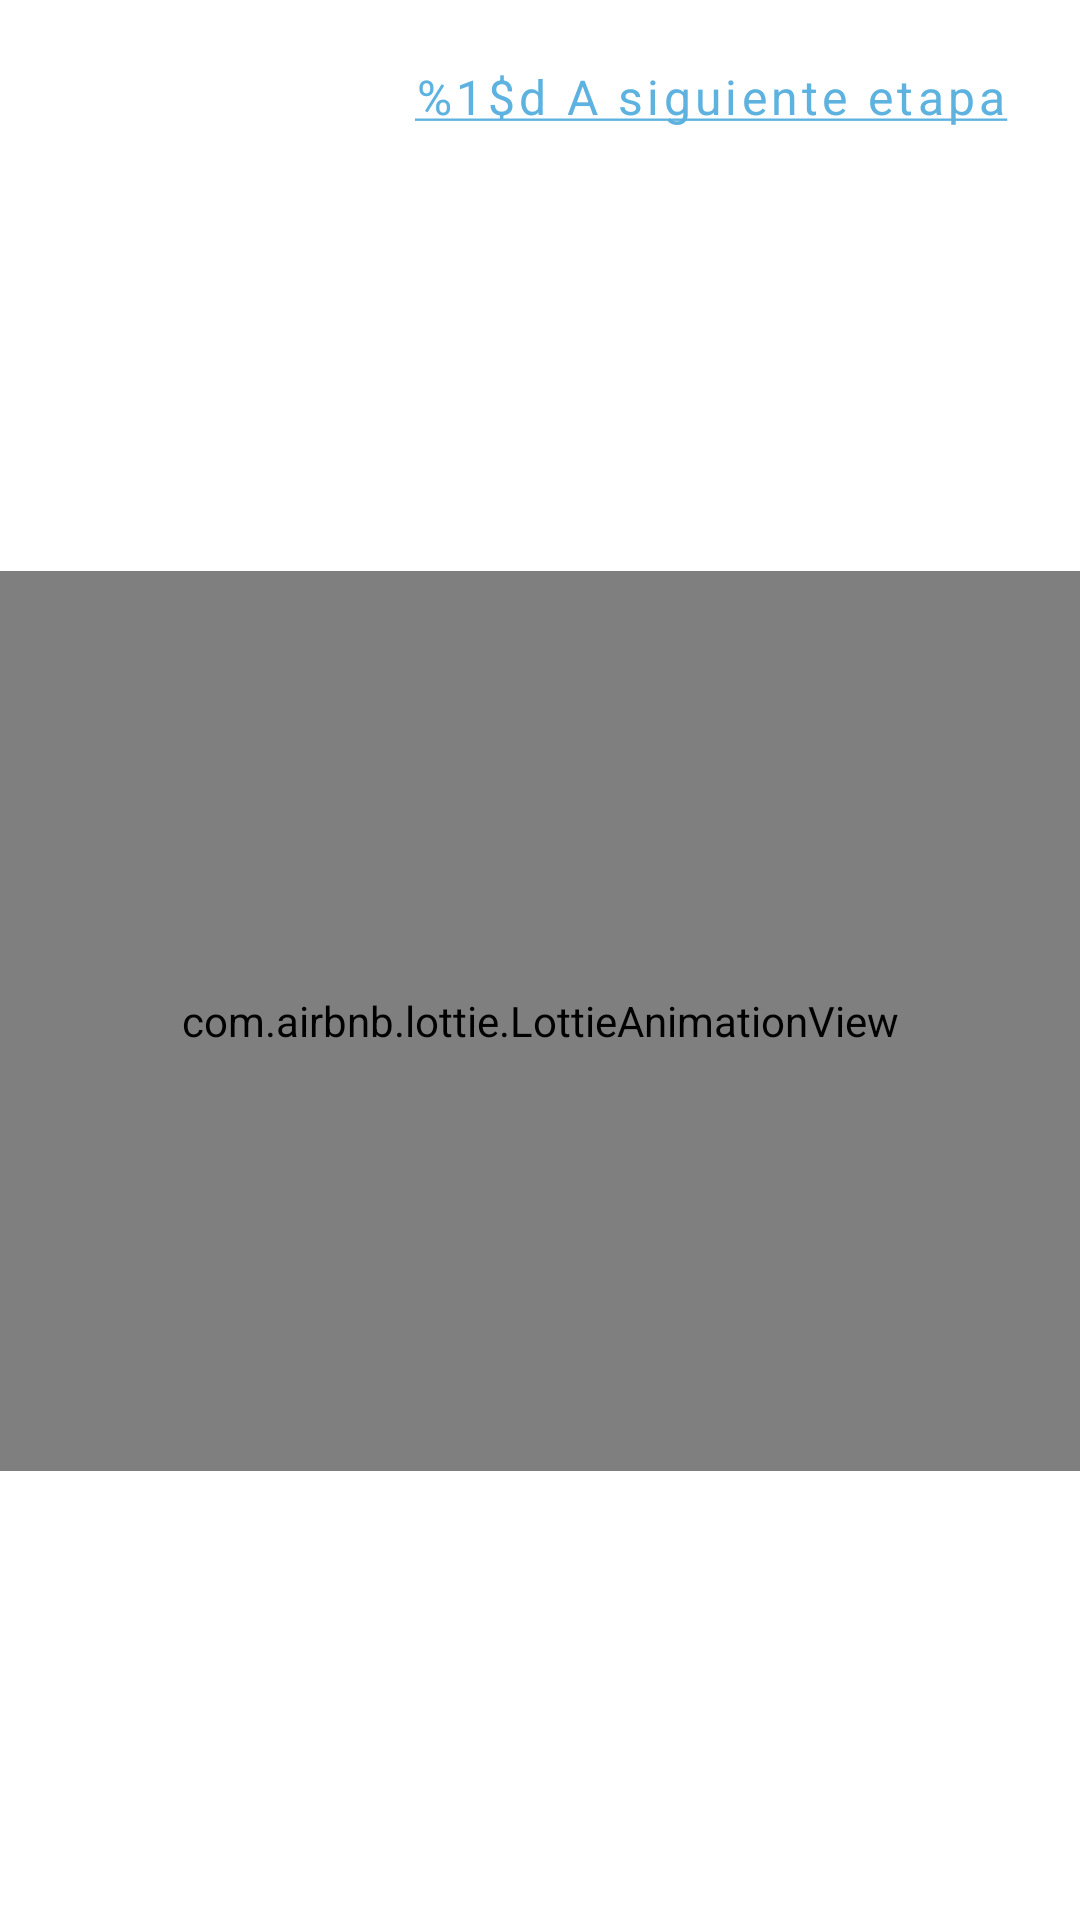

The Android layout XML behind this screen, and the referenced resources:
<!-- AndroidManifest.xml: application theme Theme.ITTalent -->
<!-- res/layout/fragmen_open_applicants.xml -->
<?xml version="1.0" encoding="utf-8"?>
<layout xmlns:android="http://schemas.android.com/apk/res/android"
    xmlns:app="http://schemas.android.com/apk/res-auto"
    xmlns:tools="http://schemas.android.com/tools">

    <data>

    </data>

    <androidx.constraintlayout.widget.ConstraintLayout
        android:layout_width="match_parent"
        android:layout_height="match_parent"
        style="@style/BackgroundGeneral">

        <TextView
            android:id="@+id/tvHeader"
            style="@style/H6Secondary"
            android:layout_width="wrap_content"
            android:layout_height="wrap_content"
            android:layout_marginStart="@dimen/dimen16dp"
            android:layout_marginTop="@dimen/dimen16dp"
            app:layout_constraintStart_toStartOf="parent"
            app:layout_constraintTop_toTopOf="parent"
            tools:text="@string/subheader_jobs_rec" />

        <Button
            android:id="@+id/btnOpenAll"
            style="@style/TertiaryPrimaryButton"
            android:layout_width="wrap_content"
            android:layout_height="wrap_content"
            android:layout_marginEnd="@dimen/dimen16dp"
            android:text="@string/btn_next_step"
            android:visibility="visible"
            app:layout_constraintBottom_toTopOf="@+id/rvItems"
            app:layout_constraintEnd_toEndOf="parent" />

        <com.airbnb.lottie.LottieAnimationView
            android:id="@+id/noDataAnim2"
            android:layout_width="0dp"
            android:layout_height="300dp"
            android:visibility="visible"
            app:layout_constraintBottom_toBottomOf="@+id/rvItems"
            app:layout_constraintEnd_toEndOf="@+id/rvItems"
            app:layout_constraintStart_toStartOf="@+id/rvItems"
            app:layout_constraintTop_toTopOf="@+id/rvItems"
            app:lottie_autoPlay="true"
            app:lottie_loop="true"
            app:lottie_rawRes="@raw/no_data" />

        <androidx.recyclerview.widget.RecyclerView
            android:id="@+id/rvItems"
            android:layout_width="0dp"
            android:layout_height="0dp"
            android:layout_marginVertical="@dimen/dimen16dp"
            app:layout_constraintBottom_toBottomOf="parent"
            app:layout_constraintEnd_toEndOf="parent"
            app:layout_constraintStart_toStartOf="parent"
            app:layout_constraintTop_toBottomOf="@+id/tvHeader"
            tools:itemCount="4"
            tools:listitem="@layout/card_talent_applicant">

        </androidx.recyclerview.widget.RecyclerView>

    </androidx.constraintlayout.widget.ConstraintLayout>
</layout>
<!-- res/layout/card_talent_applicant.xml (included above) -->
<?xml version="1.0" encoding="utf-8"?>
<com.google.android.material.card.MaterialCardView
    xmlns:android="http://schemas.android.com/apk/res/android"
    xmlns:app="http://schemas.android.com/apk/res-auto"
    xmlns:tools="http://schemas.android.com/tools"
    android:layout_width="match_parent"
    android:layout_height="wrap_content"
    android:layout_marginTop="@dimen/dimen6dp"
    android:layout_marginHorizontal="@dimen/dimen16dp"
    android:layout_marginBottom="@dimen/dimen6dp"
    style="@style/Cards">

    <androidx.constraintlayout.widget.ConstraintLayout
        android:layout_width="match_parent"
        android:layout_height="match_parent"
        android:padding="@dimen/dimen12dp">

        <TextView
            android:id="@+id/tvName"
            style="@style/SubtitleSecondary"
            android:layout_width="wrap_content"
            android:layout_height="wrap_content"
            android:layout_marginTop="@dimen/dimen12sp"
            android:layout_marginStart="@dimen/dimen16dp"
            app:layout_constraintStart_toEndOf="@+id/ivTalent"
            app:layout_constraintTop_toTopOf="parent"
            tools:text="Joe Stockton" />

        <TextView
            android:id="@+id/tvRol"
            style="@style/Body3Primary"
            android:layout_width="wrap_content"
            android:layout_height="wrap_content"
            android:layout_marginTop="@dimen/dimen6dp"
            app:layout_constraintStart_toStartOf="@+id/tvName"
            app:layout_constraintTop_toBottomOf="@+id/tvName"
            tools:text="Android developer, " />

        <TextView
            android:id="@+id/tvLocation"
            style="@style/Body3Primary"
            android:layout_width="wrap_content"
            android:layout_height="wrap_content"
            android:layout_marginTop="@dimen/dimen6dp"
            app:layout_constraintStart_toStartOf="@+id/tvRol"
            app:layout_constraintTop_toBottomOf="@+id/tvRol"
            tools:text="Ciudad de México" />

        <TextView
            android:id="@+id/tvXp"
            style="@style/Body3Primary"
            android:layout_width="wrap_content"
            android:layout_height="wrap_content"
            android:layout_marginTop="@dimen/dimen6dp"
            app:layout_constraintStart_toStartOf="@+id/tvLocation"
            app:layout_constraintTop_toBottomOf="@+id/tvLocation"
            tools:text="2 Años de experiencia" />

        <ImageView
            android:id="@+id/ivTalent"
            android:layout_width="@dimen/dimen64dp"
            android:layout_height="@dimen/dimen64dp"
            android:layout_marginStart="@dimen/dimen12dp"
            android:src="@drawable/user_icon_active"
            app:layout_constraintBottom_toBottomOf="parent"
            app:layout_constraintStart_toStartOf="parent"
            app:layout_constraintTop_toTopOf="parent"
            tools:ignore="ContentDescription" />

        <ImageView
            android:id="@+id/ivOk"
            android:layout_width="@dimen/dimen32dp"
            android:layout_height="@dimen/dimen32dp"
            android:src="@drawable/ic_ok_arrow"
            android:layout_marginTop="@dimen/dimen32dp"
            android:layout_marginEnd="@dimen/dimen16dp"
            app:layout_constraintBottom_toBottomOf="parent"
            app:layout_constraintEnd_toEndOf="parent"
            app:layout_constraintTop_toBottomOf="@+id/tvXp" />

        <ImageView
            android:id="@+id/ivNo"
            android:layout_width="@dimen/dimen32dp"
            android:layout_height="@dimen/dimen32dp"
            android:src="@drawable/ic_close2"
            android:visibility="gone"
            android:layout_marginEnd="@dimen/dimen16dp"
            app:layout_constraintBottom_toBottomOf="@+id/ivOk"
            app:layout_constraintEnd_toEndOf="parent"
            app:layout_constraintTop_toTopOf="@+id/ivOk" />


    </androidx.constraintlayout.widget.ConstraintLayout>

</com.google.android.material.card.MaterialCardView>
<!-- resources referenced by this layout -->
<resources>
  <dimen name="dimen12dp">12dp</dimen>
  <dimen name="dimen12sp">12sp</dimen>
  <dimen name="dimen16dp">16dp</dimen>
  <dimen name="dimen32dp">32dp</dimen>
  <dimen name="dimen64dp">64dp</dimen>
  <dimen name="dimen6dp">6dp</dimen>
  <!-- drawable ic_ok_arrow (drawable-night) -->
  <vector xmlns:android="http://schemas.android.com/apk/res/android"
      android:width="20dp"
      android:height="21dp"
      android:viewportWidth="20"
      android:viewportHeight="21">
    <path
        android:pathData="M2,18H18C18.734,18 19.334,18.6 19.334,19.333C19.334,20.066 18.734,20.666 18,20.666H2C1.267,20.666 0.667,20.066 0.667,19.333C0.667,18.6 1.267,18 2,18ZM8.68,12.533C7.64,13.56 5.96,13.56 4.92,12.52L2,9.6C1.267,8.866 1.28,7.68 2.04,6.973C2.76,6.28 3.907,6.306 4.6,7L6.8,9.2L15.374,0.626C16.094,-0.094 17.254,-0.094 17.974,0.626L18.027,0.68C18.747,1.4 18.747,2.573 18.014,3.293L8.68,12.533Z"
        android:fillColor="@color/success"/>
  </vector>
  <string name="btn_next_step"><u>%1$d A siguiente etapa</u></string>
  <string name="subheader_jobs_rec">Activos</string>
  <style name="BackgroundGeneral" parent="Theme.ITTalent">
          <item name="background">@color/background</item>
      </style>
  <style name="Body3Primary" parent="TextAppearance.AppCompat">
          <item name="fontFamily">@font/nunitosanseegular</item>
          <item name="android:textSize">@dimen/dimen12dp</item>
      </style>
  <style name="Cards" parent="Widget.MaterialComponents.CardView">
          <item name="cardBackgroundColor">@color/white</item>
          <item name="cardCornerRadius">@dimen/dimen10dp</item>
          <item name="cardElevation">4dp</item>
      </style>
  <style name="H6Secondary" parent="TextAppearance.AppCompat">
          <item name="fontFamily">@font/montserratsemibold</item>
          <item name="android:textSize">@dimen/dimen18dp</item>
          <item name="android:textColor">@color/textBold</item>
      </style>
  <style name="SubtitleSecondary" parent="TextAppearance.AppCompat">
          <item name="fontFamily">@font/montserratmedium</item>
          <item name="android:textSize">@dimen/dimen14dp</item>
          <item name="android:textColor">@color/textBold</item>
      </style>
  <style name="TertiaryPrimaryButton" parent="Widget.MaterialComponents.Button.TextButton">
          <item name="android:textColor">@color/secondary</item>
          <item name="fontFamily">@font/nunitosanseegular</item>
          <item name="android:textSize">16sp</item>
          <item name="android:paddingTop">10dp</item>
          <item name="android:paddingBottom">10dp</item>
          <item name="textAllCaps">false</item>
  
      </style>
  <style name="Theme.ITTalent" parent="Theme.MaterialComponents.DayNight.DarkActionBar">
          
          <item name="colorPrimary">@color/primary</item>
          <item name="colorPrimaryVariant">@color/primaryVariant</item>
          <item name="colorOnPrimary">@color/main</item>
          
          <item name="colorSecondary">@color/secondary</item>
          <item name="colorSecondaryVariant">@color/secondaryLight</item>
          <item name="colorOnSecondary">@color/tertiary</item>
          
          <item name="android:statusBarColor">?attr/colorPrimaryVariant</item>
          
      </style>
  <color name="error">#FFD31E3D</color>
  <color name="success">#FF20B245</color>
  <color name="background">#FFF2F4F9</color>
  <color name="white">#FFFFFFFF</color>
  <dimen name="dimen10dp">10dp</dimen>
  <dimen name="dimen18dp">18dp</dimen>
  <color name="textBold">#FF012257</color>
  <dimen name="dimen14dp">14dp</dimen>
  <color name="secondary">#FF5DB2DF</color>
  <color name="primary">#FF045497</color>
  <color name="primaryVariant">#FF002b67</color>
  <color name="main">#FFC9EDF9</color>
  <color name="secondaryLight">#FF93e4ff</color>
  <color name="tertiary">#FFFFAA4D</color>
</resources>
